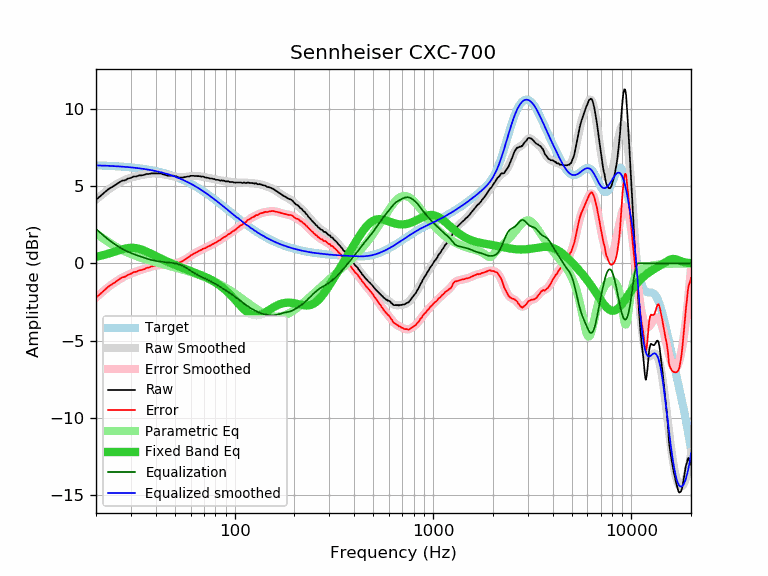

The data file committed next to this chart (first rows):
frequency, raw, error, smoothed, error_smoothed, equalization, parametric_eq, equalized_raw, equalized_smoothed, target
20, 4.11, -2.23, 4.12, -2.22, 2.22, 0.42, 6.33, 6.34, 6.34
21, 4.34, -1.99, 4.35, -1.98, 1.98, 0.48, 6.32, 6.33, 6.33
22, 4.57, -1.75, 4.56, -1.76, 1.76, 0.55, 6.33, 6.32, 6.32
23, 4.78, -1.53, 4.75, -1.56, 1.56, 0.62, 6.34, 6.31, 6.31
24, 4.92, -1.38, 4.92, -1.38, 1.38, 0.69, 6.30, 6.30, 6.30
25, 5.06, -1.22, 5.07, -1.21, 1.21, 0.76, 6.27, 6.28, 6.28
26, 5.21, -1.06, 5.20, -1.07, 1.07, 0.83, 6.28, 6.27, 6.27
27, 5.34, -0.92, 5.31, -0.95, 0.95, 0.90, 6.29, 6.26, 6.26
28, 5.37, -0.87, 5.40, -0.84, 0.84, 0.95, 6.21, 6.24, 6.24
29, 5.48, -0.74, 5.48, -0.75, 0.75, 0.98, 6.23, 6.22, 6.22
30, 5.53, -0.68, 5.54, -0.67, 0.67, 1.00, 6.20, 6.21, 6.21
31, 5.62, -0.57, 5.59, -0.59, 0.59, 1.00, 6.21, 6.19, 6.19
32, 5.62, -0.55, 5.64, -0.53, 0.53, 0.98, 6.15, 6.17, 6.17
33, 5.69, -0.46, 5.68, -0.47, 0.47, 0.94, 6.16, 6.15, 6.15
34, 5.69, -0.43, 5.71, -0.41, 0.41, 0.88, 6.10, 6.12, 6.12
35, 5.72, -0.38, 5.74, -0.36, 0.36, 0.82, 6.08, 6.10, 6.10
36, 5.78, -0.30, 5.77, -0.31, 0.31, 0.75, 6.09, 6.08, 6.08
37, 5.78, -0.27, 5.79, -0.26, 0.26, 0.68, 6.04, 6.05, 6.05
38, 5.82, -0.20, 5.81, -0.22, 0.22, 0.61, 6.04, 6.02, 6.02
39, 5.82, -0.18, 5.81, -0.18, 0.18, 0.54, 6.00, 6.00, 6.00
40, 5.82, -0.15, 5.81, -0.15, 0.15, 0.46, 5.97, 5.97, 5.97
41, 5.82, -0.12, 5.81, -0.13, 0.13, 0.40, 5.95, 5.94, 5.94
42, 5.82, -0.08, 5.79, -0.11, 0.11, 0.33, 5.93, 5.90, 5.90
43, 5.78, -0.09, 5.77, -0.10, 0.10, 0.27, 5.88, 5.87, 5.87
44, 5.74, -0.10, 5.75, -0.09, 0.09, 0.21, 5.83, 5.84, 5.84
45, 5.70, -0.10, 5.73, -0.08, 0.08, 0.15, 5.78, 5.80, 5.80
46, 5.67, -0.10, 5.70, -0.06, 0.06, 0.10, 5.73, 5.77, 5.77
47, 5.67, -0.06, 5.68, -0.05, 0.05, 0.04, 5.72, 5.73, 5.73
48, 5.67, -0.02, 5.66, -0.03, 0.03, -0.01, 5.70, 5.69, 5.69
49, 5.67, 0.02, 5.63, -0.02, 0.02, -0.05, 5.69, 5.65, 5.65
50, 5.63, 0.02, 5.61, 0.00, -0.00, -0.10, 5.63, 5.61, 5.61
51, 5.62, 0.05, 5.60, 0.03, -0.03, -0.15, 5.59, 5.57, 5.57
52, 5.55, 0.02, 5.58, 0.06, -0.06, -0.19, 5.49, 5.53, 5.53
53, 5.55, 0.07, 5.57, 0.09, -0.09, -0.23, 5.46, 5.48, 5.48
54, 5.55, 0.11, 5.57, 0.13, -0.13, -0.27, 5.42, 5.44, 5.44
55, 5.55, 0.16, 5.57, 0.18, -0.18, -0.31, 5.37, 5.39, 5.39
56, 5.58, 0.23, 5.58, 0.23, -0.23, -0.35, 5.35, 5.35, 5.35
57, 5.59, 0.29, 5.59, 0.29, -0.29, -0.39, 5.30, 5.30, 5.30
58, 5.62, 0.37, 5.61, 0.36, -0.36, -0.43, 5.26, 5.25, 5.25
59, 5.62, 0.42, 5.62, 0.42, -0.42, -0.47, 5.20, 5.20, 5.20
60, 5.66, 0.51, 5.64, 0.48, -0.48, -0.50, 5.18, 5.15, 5.15
61, 5.66, 0.56, 5.65, 0.55, -0.55, -0.54, 5.11, 5.10, 5.10
62, 5.66, 0.61, 5.65, 0.60, -0.60, -0.57, 5.06, 5.05, 5.05
63, 5.65, 0.65, 5.66, 0.65, -0.65, -0.61, 4.99, 5.00, 5.00
64, 5.65, 0.70, 5.65, 0.70, -0.70, -0.64, 4.95, 4.95, 4.95
65, 5.64, 0.74, 5.65, 0.75, -0.75, -0.68, 4.89, 4.90, 4.90
66, 5.64, 0.80, 5.64, 0.79, -0.79, -0.71, 4.85, 4.84, 4.84
67, 5.63, 0.84, 5.63, 0.84, -0.84, -0.74, 4.79, 4.79, 4.79
68, 5.61, 0.87, 5.62, 0.88, -0.88, -0.78, 4.73, 4.74, 4.74
69, 5.62, 0.94, 5.60, 0.92, -0.92, -0.81, 4.70, 4.68, 4.68
70, 5.59, 0.96, 5.58, 0.95, -0.95, -0.85, 4.64, 4.63, 4.63
71, 5.55, 0.97, 5.57, 0.99, -0.99, -0.88, 4.56, 4.58, 4.58
72, 5.55, 1.03, 5.55, 1.03, -1.03, -0.92, 4.52, 4.52, 4.52
73, 5.53, 1.06, 5.53, 1.07, -1.07, -0.95, 4.46, 4.47, 4.47
74, 5.52, 1.11, 5.52, 1.10, -1.10, -0.99, 4.42, 4.41, 4.41
75, 5.49, 1.13, 5.50, 1.14, -1.14, -1.03, 4.35, 4.36, 4.36
76, 5.49, 1.18, 5.49, 1.18, -1.18, -1.07, 4.31, 4.31, 4.31
77, 5.48, 1.23, 5.47, 1.22, -1.22, -1.11, 4.26, 4.25, 4.25
78, 5.45, 1.25, 5.45, 1.26, -1.26, -1.15, 4.19, 4.20, 4.20
79, 5.45, 1.31, 5.44, 1.30, -1.30, -1.19, 4.15, 4.14, 4.14
... 553 more rows
